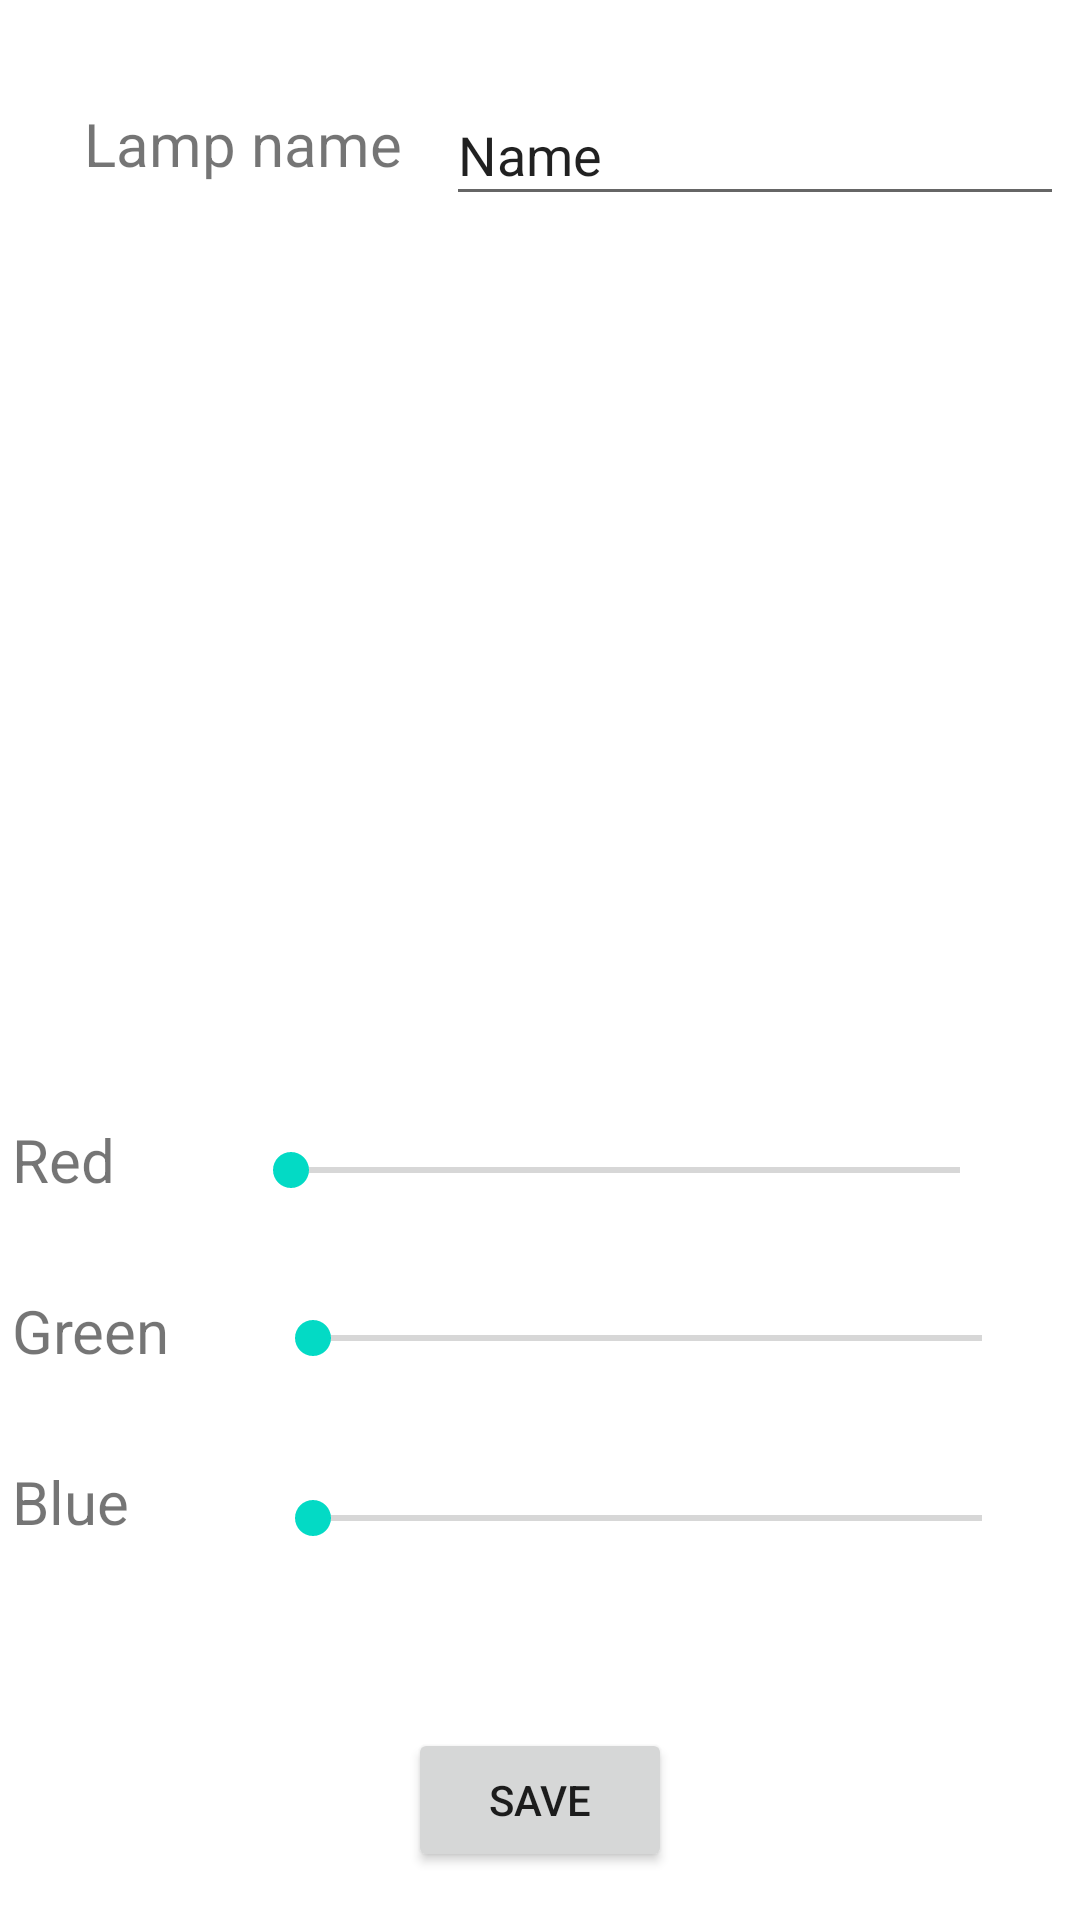

Write the Android layout XML for this screen, with the resource values it uses.
<!-- AndroidManifest.xml: application theme Theme.MyApplication -->
<!-- res/layout/activity_lamp_settings.xml -->
<?xml version="1.0" encoding="utf-8"?>
<androidx.constraintlayout.widget.ConstraintLayout
        xmlns:android="http://schemas.android.com/apk/res/android"
        xmlns:tools="http://schemas.android.com/tools"
        xmlns:app="http://schemas.android.com/apk/res-auto"
        android:layout_width="match_parent"
        android:layout_height="match_parent"
        tools:context="com.example.meshstick_withoutmesh.LampSettingsActivity">

    <Button
            android:text="@string/save"
            android:layout_width="wrap_content"
            android:layout_height="wrap_content" android:id="@+id/bt_save"
            app:layout_constraintBottom_toBottomOf="parent"
            android:layout_marginBottom="16dp" app:layout_constraintStart_toStartOf="parent"
            app:layout_constraintEnd_toEndOf="parent"/>
    <TextView
            android:text="@string/red"
            android:layout_width="80dp"
            android:layout_height="37dp"
            android:id="@+id/tv_red"
            android:textSize="20sp"
            app:layout_constraintStart_toStartOf="parent"
            app:layout_constraintBottom_toTopOf="@+id/tv_green" android:layout_marginBottom="20dp"
            android:layout_marginLeft="4dp" android:layout_marginStart="4dp"/>
    <TextView
            android:text="@string/green"
            android:layout_width="80dp"
            android:layout_height="37dp"
            android:id="@+id/tv_green"
            android:textSize="20sp"
            app:layout_constraintStart_toStartOf="parent"
            app:layout_constraintBottom_toTopOf="@+id/tv_blue" android:layout_marginLeft="4dp"
            android:layout_marginStart="4dp" android:layout_marginBottom="20dp"/>
    <TextView
            android:text="@string/blue"
            android:layout_width="80dp"
            android:layout_height="37dp"
            android:id="@+id/tv_blue"
            android:textSize="20sp"
            app:layout_constraintStart_toStartOf="parent"
            app:layout_constraintBottom_toTopOf="@+id/bt_save" android:layout_marginLeft="4dp"
            android:layout_marginStart="4dp" android:layout_marginBottom="52dp"/>
    <EditText
            android:layout_width="206dp"
            android:layout_height="44dp"
            android:inputType="textPersonName"
            android:text="@string/name"
            android:ems="10"
            android:id="@+id/et_lampName"
            app:layout_constraintTop_toTopOf="parent" app:layout_constraintEnd_toEndOf="parent"
            app:layout_constraintStart_toEndOf="@+id/tv_lampName"
            app:layout_constraintHorizontal_bias="0.4" android:layout_marginTop="28dp" android:autofillHints=""
            tools:ignore="LabelFor"/>
    <TextView
            android:text="@string/lamp_name"
            android:layout_width="117dp"
            android:layout_height="29dp"
            android:id="@+id/tv_lampName"
            android:textSize="20sp"
            app:layout_constraintTop_toTopOf="parent"
            android:layout_marginTop="28dp" app:layout_constraintStart_toStartOf="parent"
            android:layout_marginLeft="28dp" android:layout_marginStart="28dp"
            app:layout_constraintBottom_toTopOf="@+id/ll_showColor" app:layout_constraintVertical_bias="0.08"/>
    <SeekBar
            android:layout_width="255dp"
            android:layout_height="20dp"
            android:id="@+id/sb_red"
            android:max="255"
            app:layout_constraintEnd_toEndOf="parent" android:layout_marginEnd="24dp"
            android:layout_marginRight="24dp"
            app:layout_constraintStart_toEndOf="@+id/tv_red"
            app:layout_constraintHorizontal_bias="1.0"
            app:layout_constraintBottom_toTopOf="@+id/sb_green" android:layout_marginBottom="36dp"/>
    <SeekBar
            android:layout_width="255dp"
            android:layout_height="20dp"
            android:id="@+id/sb_green"
            android:max="255"
            app:layout_constraintEnd_toEndOf="parent"
            android:layout_marginEnd="16dp" android:layout_marginRight="16dp"
            app:layout_constraintStart_toEndOf="@+id/tv_green" app:layout_constraintHorizontal_bias="0.84"
            app:layout_constraintBottom_toTopOf="@+id/sb_blue" android:layout_marginBottom="40dp"/>
    <SeekBar
            android:layout_width="255dp"
            android:layout_height="20dp"
            android:id="@+id/sb_blue"
            android:max="255"
            app:layout_constraintEnd_toEndOf="parent"
            android:layout_marginEnd="16dp" android:layout_marginRight="16dp"
            app:layout_constraintStart_toEndOf="@+id/tv_blue"
            app:layout_constraintHorizontal_bias="0.84"
            app:layout_constraintBottom_toTopOf="@+id/bt_save" android:layout_marginBottom="60dp"/>
    <LinearLayout
            android:orientation="horizontal"
            android:layout_width="175dp"
            android:layout_height="175dp"
            app:layout_constraintEnd_toEndOf="parent" app:layout_constraintStart_toStartOf="parent"
            android:id="@+id/ll_showColor" app:layout_constraintTop_toBottomOf="@+id/et_lampName"
            android:layout_marginTop="40dp" app:layout_constraintBottom_toTopOf="@+id/sb_red"
            app:layout_constraintVertical_bias="0.245">
    </LinearLayout>
</androidx.constraintlayout.widget.ConstraintLayout>
<!-- resources referenced by this layout -->
<resources>
  <string name="blue">Blue</string>
  <string name="green">Green</string>
  <string name="lamp_name">Lamp name</string>
  <string name="name">Name</string>
  <string name="red">Red</string>
  <string name="save">save</string>
  <style name="Theme.MyApplication" parent="Theme.MaterialComponents.DayNight.DarkActionBar">
          
          <item name="colorPrimary">#2E89E4</item>
          <item name="colorPrimaryVariant">#065AAE</item>
          <item name="colorOnPrimary">#D4E5F6</item>
          
          <item name="colorSecondary">@color/teal_200</item>
          <item name="colorSecondaryVariant">@color/teal_700</item>
          <item name="colorOnSecondary">@color/black</item>
          
          <item name="android:statusBarColor" tools:targetApi="l">?attr/colorPrimaryVariant</item>
          
      </style>
  <color name="teal_200">#FF03DAC5</color>
  <color name="teal_700">#FF018786</color>
  <color name="black">#FF000000</color>
</resources>
